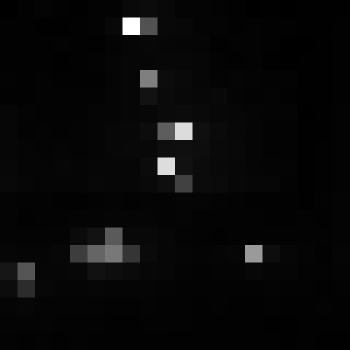

The table this chart was drawn from, first rows:
, xmin, ymin, lat, lon, area, perimeter, max_nanowatts, min_nanowatts, moonlight_illumination, clear_sky_confidence, mean_nanowatts
0, 656, 3552, -3.965, -3.965, 1.0, 0.0, 14.73, 0.2279, 11.85, 0.0, 2.764
